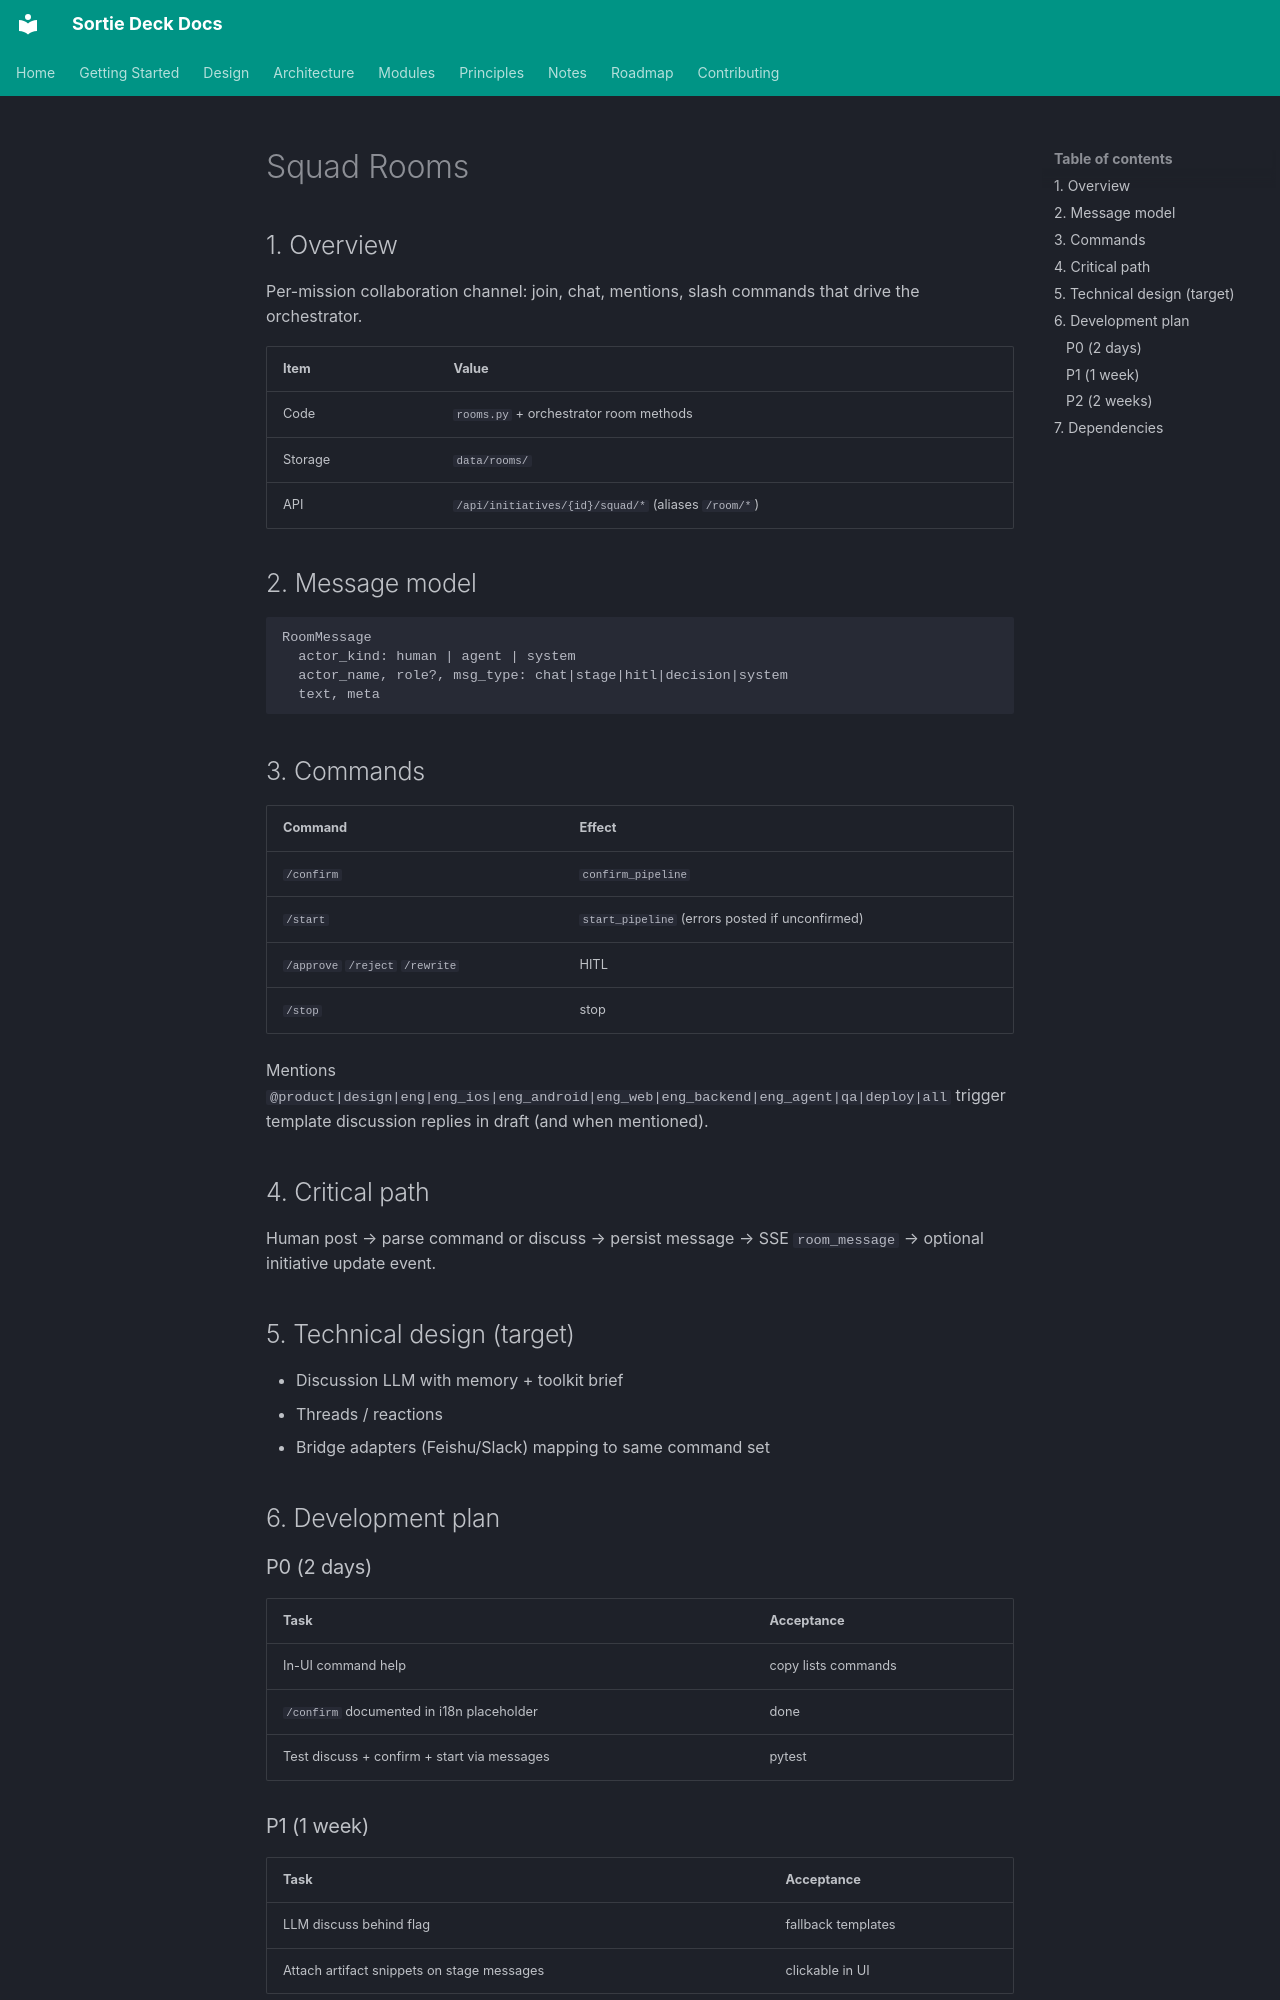

repository: lpliu-art/sortie-deck-todos · page: en/modules/rooms/index.html · generator: mkdocs

# Squad Rooms

## 1. Overview

Per-mission collaboration channel: join, chat, mentions, slash commands that drive the orchestrator.

| Item | Value |
|------|-------|
| Code | `rooms.py` + orchestrator room methods |
| Storage | `data/rooms/` |
| API | `/api/initiatives/{id}/squad/*` (aliases `/room/*`) |

## 2. Message model

```text
RoomMessage
  actor_kind: human | agent | system
  actor_name, role?, msg_type: chat|stage|hitl|decision|system
  text, meta
```

## 3. Commands

| Command | Effect |
|---------|--------|
| `/confirm` | `confirm_pipeline` |
| `/start` | `start_pipeline` (errors posted if unconfirmed) |
| `/approve` `/reject` `/rewrite` | HITL |
| `/stop` | stop |

Mentions `@product|design|eng|eng_ios|eng_android|eng_web|eng_backend|eng_agent|qa|deploy|all` trigger template discussion replies in draft (and when mentioned).

## 4. Critical path

Human post → parse command or discuss → persist message → SSE `room_message` → optional initiative update event.

## 5. Technical design (target)

- Discussion LLM with memory + toolkit brief
- Threads / reactions
- Bridge adapters (Feishu/Slack) mapping to same command set

## 6. Development plan

### P0 (2 days)

| Task | Acceptance |
|------|------------|
| In-UI command help | copy lists commands |
| `/confirm` documented in i18n placeholder | done |
| Test discuss + confirm + start via messages | pytest |
